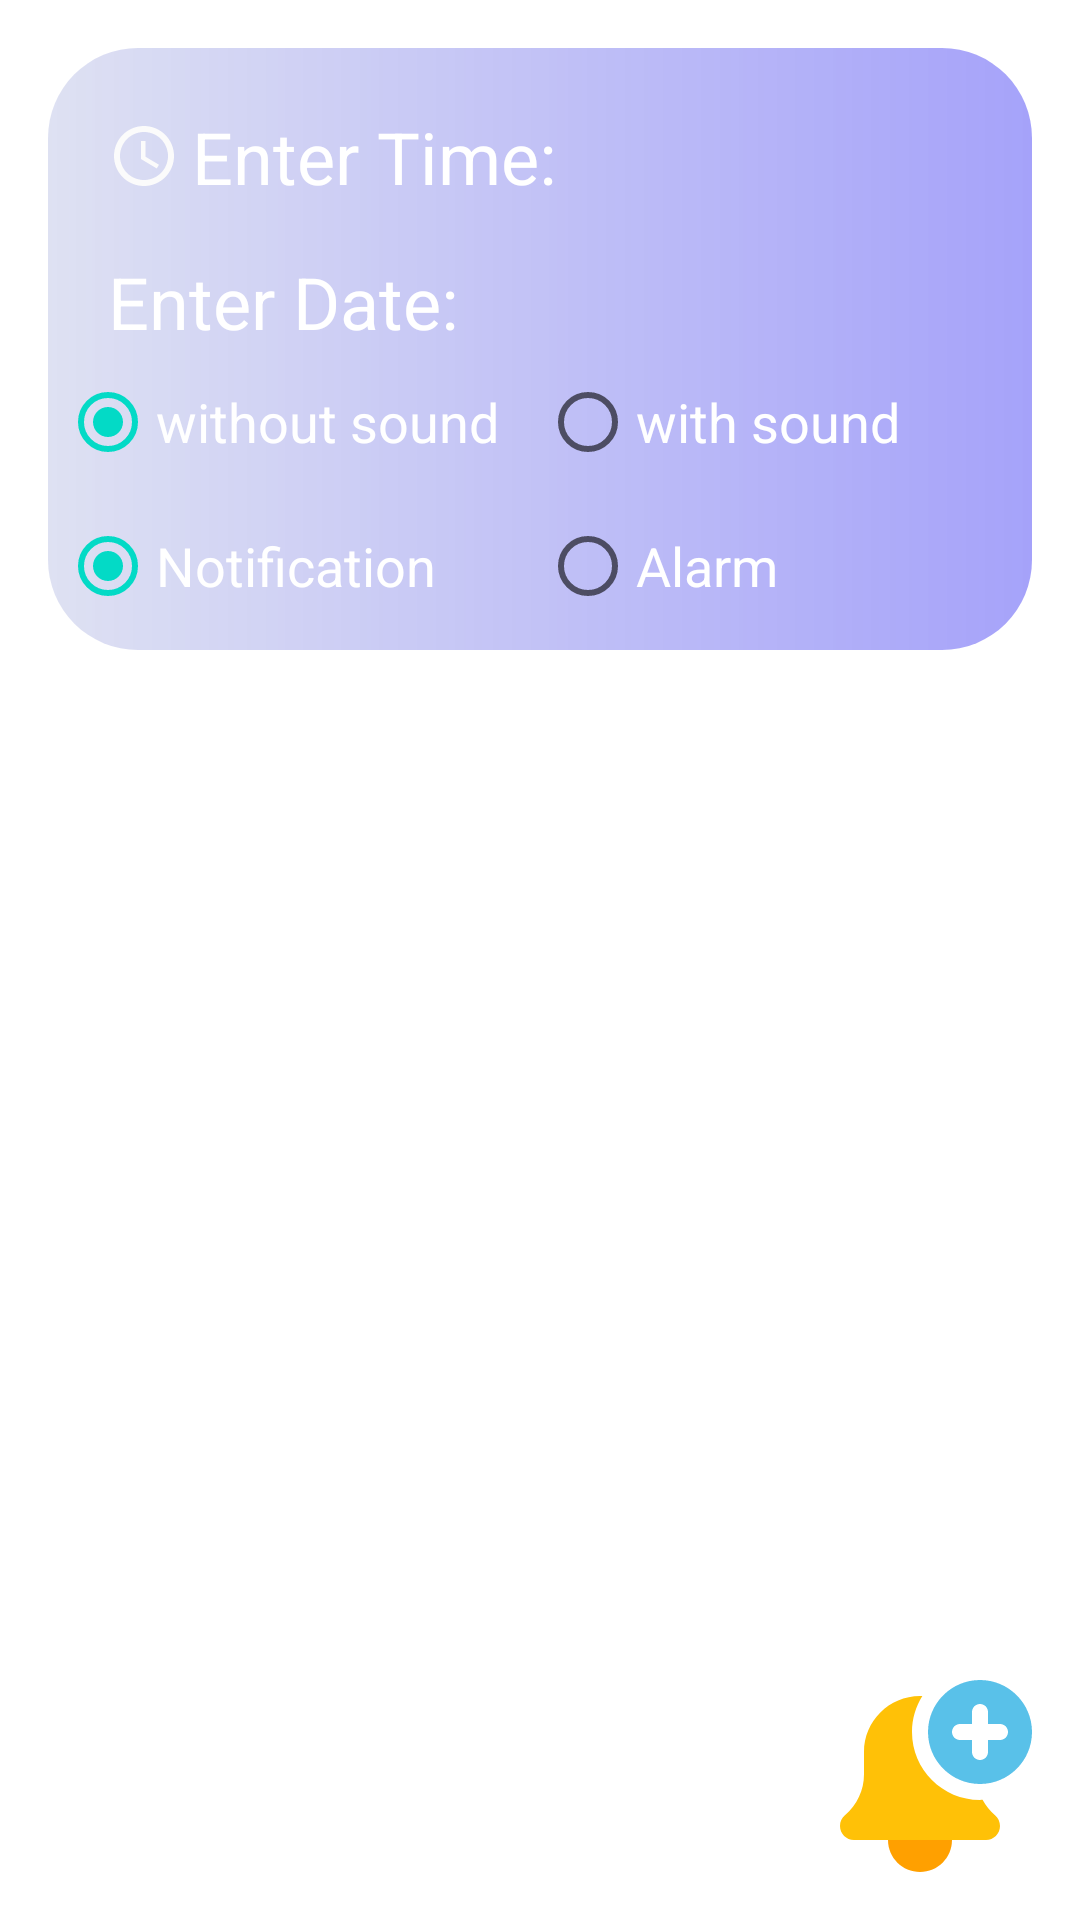

This screen was rendered from an Android layout file. Write that file and the resources it references.
<!-- AndroidManifest.xml: application theme Theme.WeatherForecast -->
<!-- res/layout/fragment_alerts.xml -->
<?xml version="1.0" encoding="utf-8"?>
<layout xmlns:android="http://schemas.android.com/apk/res/android"
    xmlns:app="http://schemas.android.com/apk/res-auto"
    xmlns:tools="http://schemas.android.com/tools">

    <data>

    </data>

    <androidx.constraintlayout.widget.ConstraintLayout
        android:layout_width="match_parent"
        android:layout_height="match_parent">

        <androidx.constraintlayout.widget.ConstraintLayout
            android:id="@+id/addAlert"
            android:layout_width="match_parent"
            android:layout_height="wrap_content"
            android:layout_margin="16dp"
            android:background="@drawable/custom_btn_dailog_gps_or_maps"
            android:padding="4dp"
            app:layout_constraintStart_toStartOf="parent"
            app:layout_constraintEnd_toEndOf="parent"
            app:layout_constraintLeft_toLeftOf="parent"
            app:layout_constraintRight_toRightOf="parent"
            app:layout_constraintTop_toTopOf="parent">

            <TextView
                android:id="@+id/labelT"
                android:layout_width="wrap_content"
                android:layout_height="wrap_content"
                android:layout_margin="16dp"
                android:drawablePadding="4dp"
                android:text="@string/enter_time"
                android:textColor="@color/white"
                android:textSize="24sp"
                app:drawableLeftCompat="@drawable/ic_time"
                app:drawableStartCompat="@drawable/ic_time"
                app:layout_constraintLeft_toLeftOf="parent"
                app:layout_constraintStart_toStartOf="parent"
                app:layout_constraintTop_toTopOf="parent" />

            <TextView
                android:id="@+id/time"
                android:layout_width="wrap_content"
                android:layout_height="wrap_content"
                android:layout_margin="16dp"
                android:textColor="@color/white"
                android:textSize="18sp"
                app:layout_constraintBottom_toBottomOf="@id/labelT"
                app:layout_constraintLeft_toRightOf="@id/labelT"
                app:layout_constraintStart_toEndOf="@id/labelT"
                app:layout_constraintTop_toTopOf="@id/labelT"

                />

            <TextView
                android:id="@+id/labelD"
                android:layout_width="wrap_content"
                android:layout_height="wrap_content"
                android:layout_margin="16dp"
                android:drawablePadding="4dp"
                android:text="@string/enter_date"
                android:textColor="@color/white"
                android:textSize="24sp"
                app:drawableLeftCompat="@drawable/ic_calendar"
                app:drawableStartCompat="@drawable/ic_calendar"
                app:layout_constraintLeft_toLeftOf="parent"
                app:layout_constraintStart_toStartOf="parent"
                app:layout_constraintTop_toBottomOf="@id/labelT" />

            <TextView
                android:id="@+id/date"
                android:layout_width="wrap_content"
                android:layout_height="wrap_content"
                android:layout_margin="16dp"
                android:textColor="@color/white"
                android:textSize="18sp"
                app:layout_constraintBottom_toBottomOf="@id/labelD"
                app:layout_constraintLeft_toRightOf="@id/labelD"
                app:layout_constraintStart_toEndOf="@id/labelD"
                app:layout_constraintTop_toTopOf="@id/labelD" />
            <RadioGroup
                android:id="@+id/radio_group_sound"
                android:layout_width="match_parent"
                android:layout_height="wrap_content"
                android:orientation="horizontal"
                app:layout_constraintLeft_toLeftOf="parent"
                app:layout_constraintRight_toRightOf="parent"
                app:layout_constraintStart_toStartOf="parent"
                app:layout_constraintEnd_toEndOf="parent"
                app:layout_constraintTop_toBottomOf="@id/labelD">

                <RadioButton
                    android:id="@+id/withoutSound"
                    android:layout_width="0dp"
                    android:layout_weight="1"
                    android:layout_height="wrap_content"
                    android:checked="true"
                    android:textSize="18sp"
                    android:textColor="@color/white"
                    android:text="@string/without_sound" />

                <RadioButton
                    android:id="@+id/withSound"
                    android:layout_width="0dp"
                    android:layout_weight="1"
                    android:textSize="18sp"
                    android:textColor="@color/white"
                    android:layout_height="wrap_content"
                    android:text="@string/with_sound" />
            </RadioGroup>
            <RadioGroup
                android:id="@+id/radioGroupNOrA"
                android:layout_width="match_parent"
                android:layout_height="wrap_content"
                android:orientation="horizontal"
                app:layout_constraintLeft_toLeftOf="parent"
                app:layout_constraintRight_toRightOf="parent"
                app:layout_constraintStart_toStartOf="parent"
                app:layout_constraintEnd_toEndOf="parent"
                app:layout_constraintBottom_toBottomOf="parent"
                app:layout_constraintTop_toBottomOf="@id/radio_group_sound">

                <RadioButton
                    android:id="@+id/notification"
                    android:layout_width="0dp"
                    android:layout_weight="1"
                    android:layout_height="wrap_content"
                    android:checked="true"
                    android:textSize="18sp"
                    android:textColor="@color/white"
                    android:text="@string/notification" />

                <RadioButton
                    android:id="@+id/Alarm"
                    android:layout_width="0dp"
                    android:layout_weight="1"
                    android:textSize="18sp"
                    android:textColor="@color/white"
                    android:layout_height="wrap_content"
                    android:text="@string/alarm" />
            </RadioGroup>


        </androidx.constraintlayout.widget.ConstraintLayout>
        <androidx.recyclerview.widget.RecyclerView
            android:id="@+id/alertRV"
            android:layout_width="0dp"
            android:layout_height="0dp"
            android:layout_margin="16dp"
            app:layout_constraintLeft_toLeftOf="parent"
            app:layout_constraintStart_toStartOf="parent"
            app:layout_constraintRight_toRightOf="parent"
            app:layout_constraintEnd_toEndOf="parent"
            app:layout_constraintBottom_toBottomOf="parent"
            app:layout_constraintTop_toBottomOf="@id/addAlert"/>

        <ImageView
            android:id="@+id/fab"
            android:layout_width="wrap_content"
            android:layout_height="wrap_content"
            android:layout_margin="16dp"
            android:src="@drawable/ic_add_bell"
            app:layout_constraintEnd_toEndOf="parent"
            app:layout_constraintBottom_toBottomOf="parent"
            app:layout_constraintRight_toRightOf="parent" />


    </androidx.constraintlayout.widget.ConstraintLayout>
</layout>
<!-- resources referenced by this layout -->
<resources>
  <color name="white">#FFFFFFFF</color>
  <!-- drawable custom_btn_dailog_gps_or_maps (drawable) -->
  <?xml version="1.0" encoding="utf-8"?>
  <shape xmlns:android="http://schemas.android.com/apk/res/android">
      <corners android:radius="30dp" />
      <gradient
          android:endColor="#601109F1"
          android:startColor="#2C3F51B5" />
  </shape>
  <!-- drawable ic_add_bell (drawable) -->
  <vector android:height="64dp" android:viewportHeight="512"
      android:viewportWidth="512" android:width="64dp" xmlns:android="http://schemas.android.com/apk/res/android">
      <path android:fillColor="#59c1e9" android:pathData="m373.332,0c-76.457,0 -138.664,62.207 -138.664,138.668 0,76.457 62.207,138.664 138.664,138.664 76.461,0 138.668,-62.207 138.668,-138.664 0,-76.461 -62.207,-138.668 -138.668,-138.668zM426.668,160h-32v32c0,11.777 -9.559,21.332 -21.336,21.332 -11.773,0 -21.332,-9.555 -21.332,-21.332v-32h-32c-11.777,0 -21.332,-9.559 -21.332,-21.332 0,-11.777 9.555,-21.336 21.332,-21.336h32v-32c0,-11.773 9.559,-21.332 21.332,-21.332 11.777,0 21.336,9.559 21.336,21.332v32h32c11.773,0 21.332,9.559 21.332,21.336 0,11.773 -9.559,21.332 -21.332,21.332zM426.668,160"/>
      <path android:fillColor="#ffa000" android:pathData="m298.668,426.668c0,47.129 -38.207,85.332 -85.336,85.332 -47.129,0 -85.332,-38.203 -85.332,-85.332 0,-47.129 38.203,-85.336 85.332,-85.336 47.129,0 85.336,38.207 85.336,85.336zM298.668,426.668"/>
      <path android:fillColor="#ffc107" android:pathData="m380.16,319.66c-2.281,0.082 -4.523,0.34 -6.828,0.34 -99.988,0 -181.332,-81.344 -181.332,-181.332 0,-35.137 10.219,-67.863 27.586,-95.68 -2.094,-0.086 -4.141,-0.32 -6.254,-0.32 -82.344,0 -149.332,66.984 -149.332,149.332v59.477c0,42.219 -18.496,82.07 -50.945,109.504 -8.297,7.082 -13.055,17.43 -13.055,28.352 0,20.59 16.746,37.336 37.332,37.336h352c20.59,0 37.336,-16.746 37.336,-37.336 0,-10.922 -4.758,-21.27 -13.27,-28.543 -13.762,-11.648 -24.855,-25.684 -33.238,-41.129zM380.16,319.66"/>
  </vector>
  <!-- drawable ic_time (drawable) -->
  <vector android:height="24dp" android:tint="#FBFBFB"
      android:viewportHeight="24" android:viewportWidth="24"
      android:width="24dp" xmlns:android="http://schemas.android.com/apk/res/android">
      <path android:fillColor="@android:color/white" android:pathData="M11.99,2C6.47,2 2,6.48 2,12s4.47,10 9.99,10C17.52,22 22,17.52 22,12S17.52,2 11.99,2zM12,20c-4.42,0 -8,-3.58 -8,-8s3.58,-8 8,-8 8,3.58 8,8 -3.58,8 -8,8z"/>
      <path android:fillColor="@android:color/white" android:pathData="M12.5,7H11v6l5.25,3.15 0.75,-1.23 -4.5,-2.67z"/>
  </vector>
  <string name="alarm">Alarm</string>
  <string name="enter_date">Enter Date:</string>
  <string name="enter_time">Enter Time:</string>
  <string name="notification">Notification</string>
  <string name="with_sound">with sound</string>
  <string name="without_sound">without sound</string>
  <style name="Theme.WeatherForecast" parent="Theme.MaterialComponents.DayNight.NoActionBar">
          
          <item name="colorPrimary">@color/primary</item>
          <item name="colorPrimaryVariant">@color/dark_primary</item>
          <item name="colorOnPrimary">@color/white</item>
  
          
          <item name="android:statusBarColor" tools:targetApi="l">?attr/colorPrimaryVariant</item>
          
      </style>
  <color name="primary">#3F51B5</color>
  <color name="dark_primary">#303F9F</color>
</resources>
